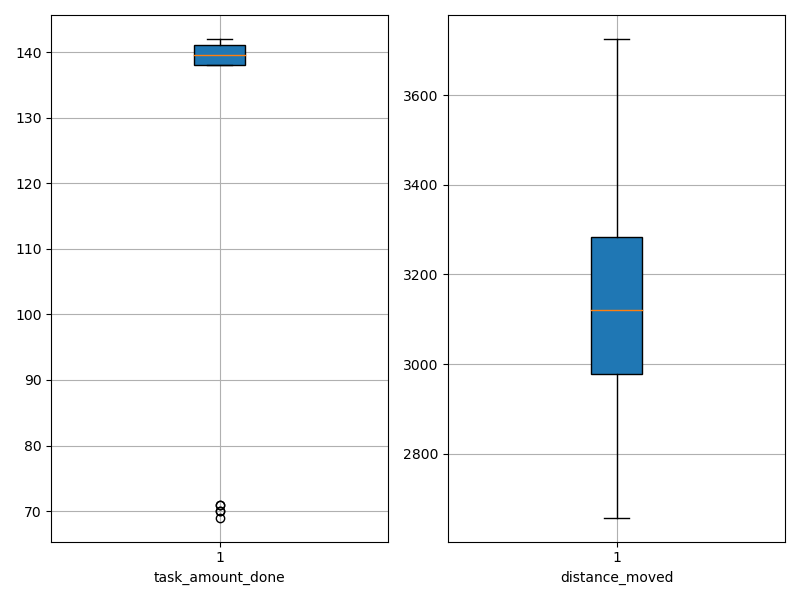

Source data for this figure (header and first rows):
agent_id, task_amount_done, distance_moved
0, 142.0, 3287
1, 69.0, 3411
2, 140.0, 3327
3, 139.0, 2998
4, 141.0, 2970
5, 140.0, 3272
6, 141.0, 3153
7, 139.0, 2958
8, 141.0, 3213
9, 138.0, 3038
10, 138.0, 2880
11, 139.0, 2941
12, 141.0, 3306
13, 139.0, 3314
14, 71.0, 3725
15, 141.0, 3051
16, 139.0, 3084
17, 139.0, 3020
18, 70.0, 3068
19, 140.0, 3470
20, 141.0, 3267
21, 71.0, 3090
22, 140.0, 2658
23, 142.0, 2659
24, 140.0, 2703
25, 141.0, 3171
26, 138.0, 3197
27, 138.0, 2918
28, 142.0, 3170
29, 70.0, 3391
